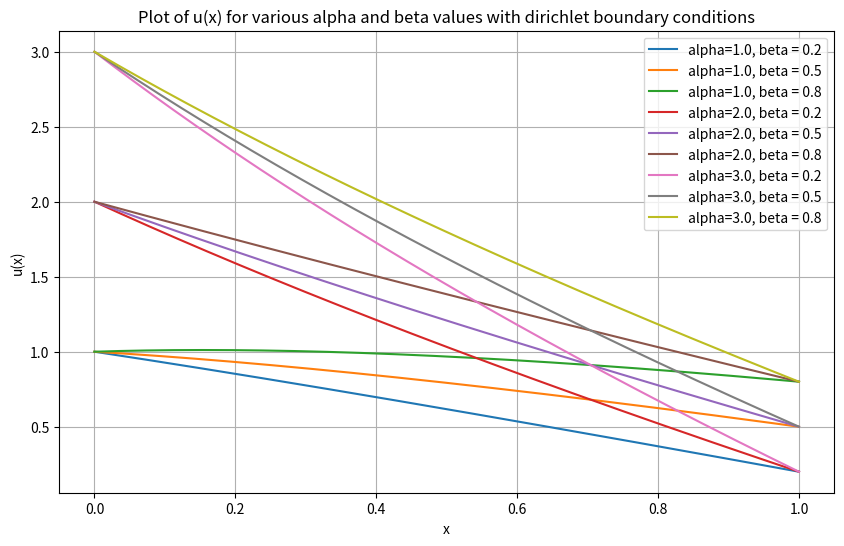
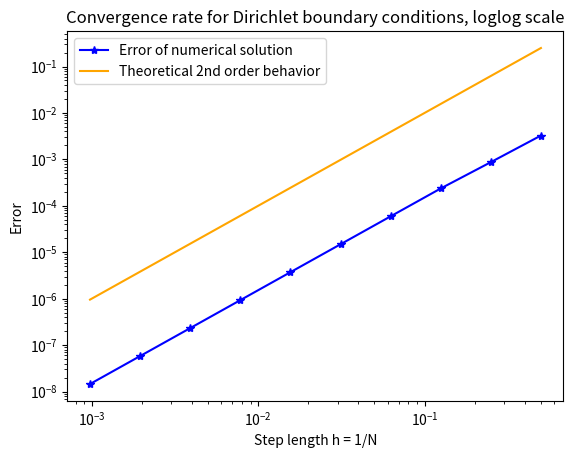
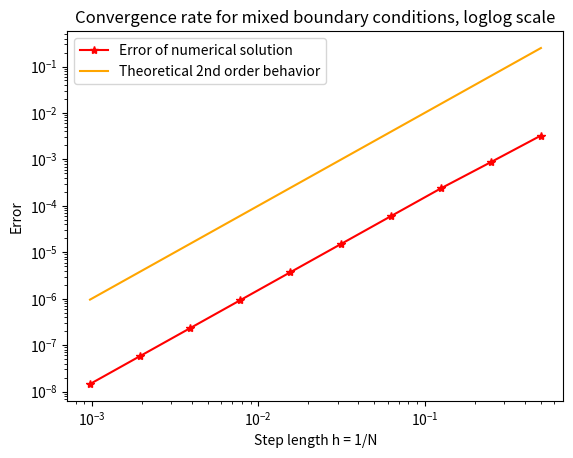
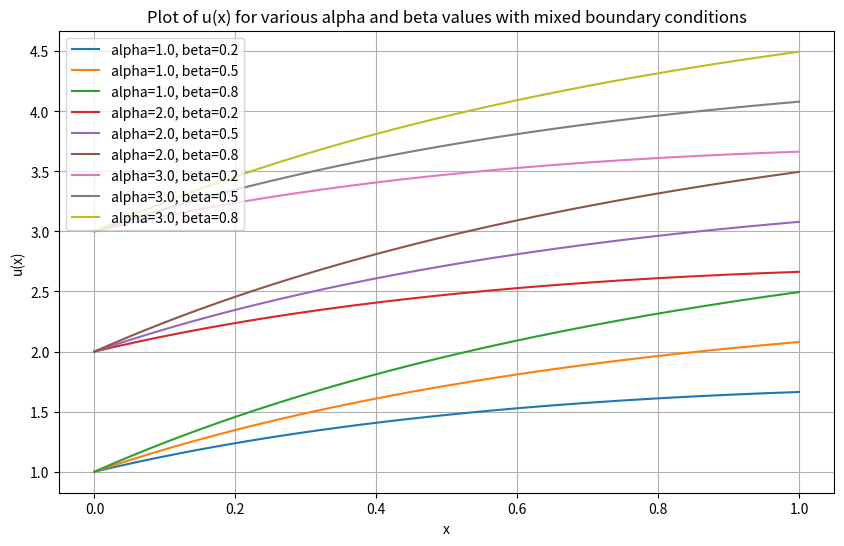

The script that saved these images, in order:
import numpy as np
import matplotlib.pyplot as plt


"""Numerical solver class that solves the differential equation presented in labsheet (with varying boundary conditions) 
using the FD scheme outlined in the report. Also contains error calculation functionality."""
class Solver:
    """Initialization function that assigns the following attributes to the class instance:
     self.n - the number of partitions that the interval [0,1] is split into.
     self.h - the step size length (h) of each partition on interval [0,1].
     self.X_vec - array containing n equidistant values on interval [0,1] with length = self.h.
     self.alpha - the left boundary condition (at x=0) (dirichlet OR neumann).
     self.beta - the right boundary condition (at x=1) (dirichlet OR neumann).
     self.sol_vec_dirichlet - Attribute to hold the numerical solution obtained with dirichlet boundary conditions.
     self.sol_vec_mixed - Attribute to hold the numerical solution obtained with mixed boundary conditions.
     self.error_dirichlet - Attribute to hold the infinity error as outlined in exercise 3 for the dirichlet solution.
     self.error_mixed - Attribute to hold the infinity error as outlined in exercise 3 for the mixed solution. """
    def __init__(self, n, alpha, beta):
        self.n = n
        self.h = 1/self.n
        self.X_vec = np.linspace(0,1,self.n+1)
        self.alpha = alpha
        self.beta = beta
        self.sol_vec_dirichlet = []
        self.sol_vec_mixed = []
        self.error_dirichlet = None
        self.error_mixed = None

    """The function a(x). Takes in an x-value and returns a(x)."""
    def a(self, x):
        return 1.0 + x
    """The function f(x). Takes in an x-value and returns f(x)."""
    def f(self, x):
        return 1

    """The analytical solution to the PDE with dirichlet boundary conditions, sol_exact_dirichlet. Takes in an x-value 
    and returns sol_exact_dirichlet(x). """
    def sol_exact_dirichlet(self, x):
        c1 = (self.beta - self.alpha + 1) / np.log(2)
        c2 = self.alpha
        return c1 * np.log(1+x) - x + c2 # analytical solution from report
        pass

    """The analytical solution to the PDE with mixed boundary conditions, sol_exact_mixed. Takes in an x-value and returns
    sol_exact_mixed(x). """
    def sol_exact_mixed(self, x):
        c1 = 2*self.beta + 2
        c2 = self.alpha
        return c1*np.log(1+x) - x + c2 # analytical solution from report

    """Solves for u(x) in the following differential equation: 
    -(a(x)*u'(x))' = f(x) 
    u(0) = alpha (dirichlet boundary condition)
    u(1) = beta (dirichlet boundary condition)
    Uses a(x) and f(x) as defined above and sets the attribute self.sol_vec_dirichlet containing the numerical solution of u(x) at each gridpoint. """
    def solve_dirichlet(self):
        A_vec = [self.a(i*self.h) for i in range(0, self.n+1)] # creates a vector containing a(x) called on all the gridpoints x_i


        """Construct the matrices M and F in the linear system MU = F. This will then be solved to obtain U. """
        M_matrix = np.zeros((self.n+1, self.n+1))
        F_vec = np.zeros(self.n+1)

        # Dirichlet boundary condition at left boundary.
        M_matrix[0, 0] = 1
        F_vec[0] = self.alpha

        # Build matrix M and vector F
        for i in range(1, self.n):
            temp_a_deriv = ( A_vec[i+1] - A_vec[i-1] ) / (2 * self.h) # Approximates the derivative of a(x) at current gridpoint, 2nd order.

            # fills matrix M with coefficients
            M_matrix[i][i-1] = temp_a_deriv / (2 * self.h) - A_vec[i] / (self.h**2)
            M_matrix[i][i] = 2 * A_vec[i] / (self.h**2)
            M_matrix[i][i+1] = -temp_a_deriv / (2 * self.h) - A_vec[i] / (self.h**2)

            # adds f(x) at current gridpoint to vector F
            F_vec[i] = self.f(i*self.h)

        # Dirichlet boundary condition at right boundary
        M_matrix[self.n, self.n] = 1
        F_vec[self.n] = self.beta

        # Solves the system MU = F and returns U_vec
        sol_vec_dirichlet = np.linalg.solve(M_matrix, F_vec)
        self.sol_vec_dirichlet = sol_vec_dirichlet

    """Solves for u(x) in the following differential equation: 
    -(a(x)*u'(x))' = f(x) 
    u(0) = alpha (dirichlet boundary condition)
    u'(1) = beta (neumann boundary condition)
    Uses a(x) and f(x) as defined above and sets the attribute self.sol_vec_mixed containing the numerical solution of u(x) at each gridpoint. """
    def solve_mixed(self):
        A_vec = [self.a(i * self.h) for i in
                 range(0, self.n + 1)]  # creates a vector containing a(x) called on all the gridpoints x_i

        """Construct the matrices M and F in the linear system MU = F. This will then be solved to obtain U. """
        M_matrix = np.zeros((self.n + 1, self.n + 1))
        F_vec = np.zeros(self.n + 1)

        # Mixed boundary condition at left boundary.
        M_matrix[0, 0] = 1
        F_vec[0] = self.alpha

        # Build matrix M and vector F
        for i in range(1, self.n):
            temp_a_deriv = (A_vec[i + 1] - A_vec[i - 1]) / (
                        2 * self.h)  # Approximates the derivative of a(x) at current gridpoint, 2nd order.

            # fills matrix M with coefficients
            M_matrix[i][i - 1] = temp_a_deriv / (2 * self.h) - A_vec[i] / (self.h ** 2)
            M_matrix[i][i] = 2 * A_vec[i] / (self.h ** 2)
            M_matrix[i][i + 1] = -temp_a_deriv / (2 * self.h) - A_vec[i] / (self.h ** 2)

            # adds f(x) at current gridpoint to vector F
            F_vec[i] = self.f(i * self.h)

        # Neumann boundary condition at right boundary, implemented as a left-sided 2nd order accurate FD scheme
        M_matrix[self.n, self.n] = 3/(2*self.h)
        M_matrix[self.n, self.n-1] = -2/self.h
        M_matrix[self.n, self.n-2] = 1/(2*self.h)
        F_vec[self.n] = self.beta

        # Solves the system MU = F and returns U_vec
        sol_vec_mixed = np.linalg.solve(M_matrix, F_vec)
        self.sol_vec_mixed = sol_vec_mixed

    """Calculates the error_inf as outlined in exercise 3). Sets the attributes self.error_dirichlet and self.error_mixed. 
    Should be called after calculating at least 1 numerical solution. """
    def calculate_error(self):
        if len(self.sol_vec_dirichlet) !=0 :
            sol_vec_exact_dirichlet = [self.sol_exact_dirichlet(x_i) for x_i in self.X_vec] # vector holding exact solution at every gridpoint
            temp_vec = np.array(sol_vec_exact_dirichlet) - np.array(self.sol_vec_dirichlet) # vector holding error at each gridpoint
            self.error_dirichlet = max(np.abs(temp_vec))

        if len(self.sol_vec_mixed) !=0 :
            sol_vec_exact_mixed = [self.sol_exact_mixed(x_i) for x_i in self.X_vec] # vector holding exact solution at every gridpoint
            temp_vec = np.array(sol_vec_exact_mixed) - np.array(self.sol_vec_mixed) # vector holding error at each gridpoint
            self.error_mixed = max(np.abs(temp_vec))

"""Function to be called to generate all the plots for exercise 3 in the labsheet. Saves the generated figures
as .pdf files in working directory. """
def exercise3():

    # arrays to hold errors from solvers for different values of h = 1 / N
    errors_dirichlet = []
    errors_mixed = []

    X_axis = [] # array to hold x-axis values of h = 1 / N
    Slope2 = [] # array of y = exp(2*h) values, to plot the theoretical convergence of 2nd order

    # loops through N = 2^i for i ∈ {1, 2, 3, 4, 5, 6, 7, 8, 9, 10} and for each value N:
    # 1) executes FD solver on both problems
    # 2) calculates the error of both solutions
    # 3) stores output to be plotted
    for i in range(1, 11):
        X_axis.append(1/ (2 ** i))

        tempSolver = Solver(2**i,0,1)
        tempSolver.solve_dirichlet()
        tempSolver.solve_mixed()
        tempSolver.calculate_error()

        errors_dirichlet.append(tempSolver.error_dirichlet)
        errors_mixed.append(tempSolver.error_mixed)
        Slope2.append(np.exp(2*i))

    # creates figure Exercise3a)Dirichlet
    plt.figure()
    plt.loglog(X_axis, errors_dirichlet, color = 'blue', marker = '*', label = 'Error of numerical solution')
    plt.loglog(X_axis, np.array(X_axis) ** 2, color = 'orange', label = 'Theoretical 2nd order behavior')
    plt.title('Convergence rate for Dirichlet boundary conditions, loglog scale')
    plt.xlabel('Step length h = 1/N')
    plt.ylabel('Error')
    plt.legend()
    plt.savefig('Exercise3a)Dirichlet.pdf', format = 'pdf')
    plt.clf()

    # creates figure Exercise3b)Mixed
    plt.figure()
    plt.loglog(X_axis, errors_dirichlet, color = 'red', marker = '*', label = 'Error of numerical solution')
    plt.loglog(X_axis, np.array(X_axis) ** 2, color = 'orange', label = 'Theoretical 2nd order behavior')
    plt.title('Convergence rate for mixed boundary conditions, loglog scale')
    plt.xlabel('Step length h = 1/N')
    plt.ylabel('Error')
    plt.legend()
    plt.savefig('Exercise3b)mixed.pdf', format = 'pdf')
    plt.clf()

"""Function to be called to generate all the plots for exercise 1 in the labsheet. Saves the generated figures 
as .pdf files in the working directory."""
def exercise1():

    """The analytical solution to the Dirichlet problem. Take in x, alpha, and beta and return the analytical solution
    at current point, u(x). """
    def u_dirichlet(x, alpha, beta):
        c2 = alpha
        c1 = (beta - alpha + 1) / np.log(2)
        return c1 * np.log(x + 1) - x + c2

    """The analytical solution to the mixed problem. Take in x, alpha, and beta and return the analytical solution 
        at current point, u(x). """
    def u_mixed(x, alpha, beta): # Function definition
        c2 = alpha
        c1 = -2 * (beta + 1)
        return -(c1 * np.log(x + 1)) - x + c2

    # Values for alpha and beta.
    Valpha = [1.0, 2.0, 3.0]
    Vbeta = [0.2, 0.5, 0.8]

    # Define the range for x.
    x = np.linspace(0, 1, 400)

    # Create the dirichlet plot.
    plt.figure(figsize=(10, 6))

    # Plot for each alpha and beta combination.
    for alpha in Valpha:
        for beta in Vbeta:
            y = u_dirichlet(x, alpha, beta)
            plt.plot(x, y, label = f'alpha={alpha}, beta = {beta}') # PLot for each alpha and beta combination

    # Labels and legend
    plt.xlabel('x')
    plt.ylabel('u(x)')
    plt.title('Plot of u(x) for various alpha and beta values with dirichlet boundary conditions')
    plt.legend(loc="upper right")
    plt.grid(True)

    plt.savefig('Exercise1a)Dirichlet.pdf', format = 'pdf') # Save the plot to a PDF file.
    plt.clf() # Clear figure so next figure can be created.

    # Create the mixed plot.
    plt.figure(figsize=(10, 6))

    # Plot for each alpha and beta combination.
    for alpha in Valpha:
        for beta in Vbeta:
            y = u_mixed(x, alpha, beta)
            plt.plot(x, y, label=f'alpha={alpha}, beta={beta}') # Plot for each alpha and beta combination

    # Labels and legend
    plt.xlabel('x')
    plt.ylabel('u(x)')
    plt.title('Plot of u(x) for various alpha and beta values with mixed boundary conditions')
    plt.legend(loc="upper left")
    plt.grid(True)

    plt.savefig('Exercise1b)mixed.pdf', format = 'pdf') # Save the plot to a PDF file.

"""Call the main function to generate the plots for exercise 1 and exercise 3."""
def main():
    exercise1()
    exercise3()

if __name__ == '__main__':
    main()
